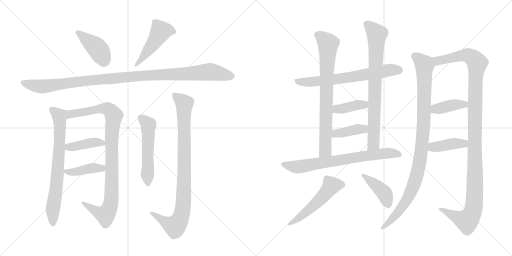
t = 0.00 s
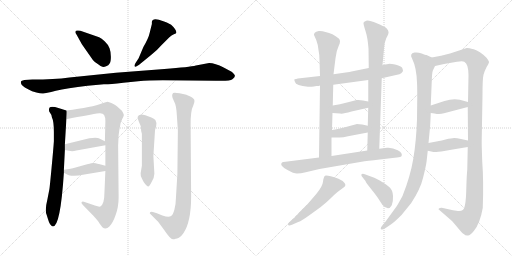
t = 3.27 s
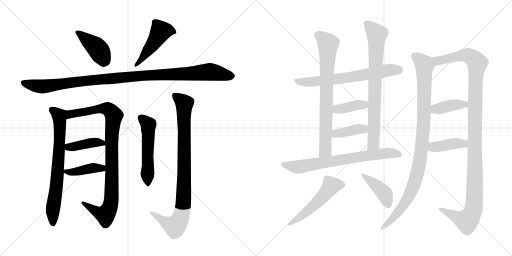
t = 6.54 s
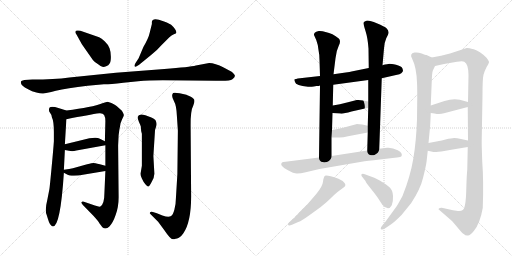
t = 9.81 s
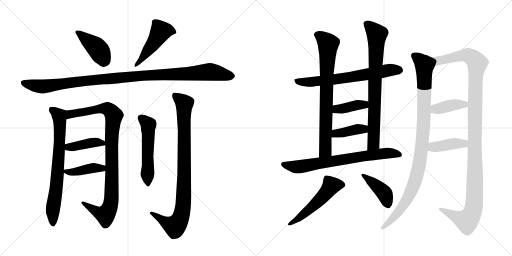
t = 13.08 s
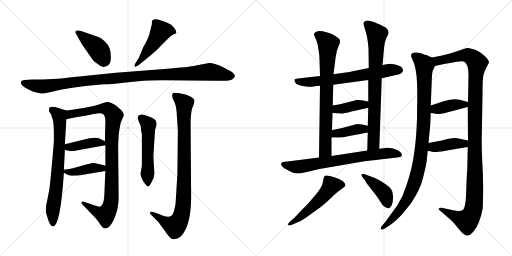
t = 16.35 s

The animated SVG that drew these frames (rendered in a browser with its animation timeline set to each time). Animation: 21 CSS @keyframes rules; one cycle of 16.35 s.

<svg version="1.1" viewBox="0 0 2048 1024" xmlns="http://www.w3.org/2000/svg">
  <g stroke="lightgray" stroke-dasharray="1,1" stroke-width="1" transform="scale(4, 4)">
    <line x1="0" y1="0" x2="256" y2="256"></line>
    <line x1="256" y1="0" x2="0" y2="256"></line>
    <line x1="128" y1="0" x2="128" y2="256"></line>
    <line x1="0" y1="128" x2="256" y2="128"></line>
    <line x1="256" y1="0" x2="512" y2="256"></line>
    <line x1="512" y1="0" x2="256" y2="256"></line>
    <line x1="384" y1="0" x2="384" y2="256"></line>
    <line x1="256" y1="128" x2="512" y2="128"></line>
  </g>
<g transform="scale(1, -1) translate(0, -850)">
   <style type="text/css">
    @keyframes keyframes0 {
      from {
       stroke: black;
       stroke-dashoffset: 416;
       stroke-width: 128;
       }
       58% {
       animation-timing-function: step-end;
       stroke: black;
       stroke-dashoffset: 0;
       stroke-width: 128;
       }
       to {
       stroke: black;
       stroke-width: 1024;
       }
       }
       #make-me-a-hanzi-animation-0 {
         animation: keyframes0 0.588542s both;
         animation-delay: 0.000000s;
         animation-timing-function: linear;
       }
    @keyframes keyframes1 {
      from {
       stroke: black;
       stroke-dashoffset: 480;
       stroke-width: 128;
       }
       61% {
       animation-timing-function: step-end;
       stroke: black;
       stroke-dashoffset: 0;
       stroke-width: 128;
       }
       to {
       stroke: black;
       stroke-width: 1024;
       }
       }
       #make-me-a-hanzi-animation-1 {
         animation: keyframes1 0.640625s both;
         animation-delay: 0.588542s;
         animation-timing-function: linear;
       }
    @keyframes keyframes2 {
      from {
       stroke: black;
       stroke-dashoffset: 1097;
       stroke-width: 128;
       }
       78% {
       animation-timing-function: step-end;
       stroke: black;
       stroke-dashoffset: 0;
       stroke-width: 128;
       }
       to {
       stroke: black;
       stroke-width: 1024;
       }
       }
       #make-me-a-hanzi-animation-2 {
         animation: keyframes2 1.142741s both;
         animation-delay: 1.229167s;
         animation-timing-function: linear;
       }
    @keyframes keyframes3 {
      from {
       stroke: black;
       stroke-dashoffset: 731;
       stroke-width: 128;
       }
       70% {
       animation-timing-function: step-end;
       stroke: black;
       stroke-dashoffset: 0;
       stroke-width: 128;
       }
       to {
       stroke: black;
       stroke-width: 1024;
       }
       }
       #make-me-a-hanzi-animation-3 {
         animation: keyframes3 0.844889s both;
         animation-delay: 2.371908s;
         animation-timing-function: linear;
       }
    @keyframes keyframes4 {
      from {
       stroke: black;
       stroke-dashoffset: 962;
       stroke-width: 128;
       }
       76% {
       animation-timing-function: step-end;
       stroke: black;
       stroke-dashoffset: 0;
       stroke-width: 128;
       }
       to {
       stroke: black;
       stroke-width: 1024;
       }
       }
       #make-me-a-hanzi-animation-4 {
         animation: keyframes4 1.032878s both;
         animation-delay: 3.216797s;
         animation-timing-function: linear;
       }
    @keyframes keyframes5 {
      from {
       stroke: black;
       stroke-dashoffset: 408;
       stroke-width: 128;
       }
       57% {
       animation-timing-function: step-end;
       stroke: black;
       stroke-dashoffset: 0;
       stroke-width: 128;
       }
       to {
       stroke: black;
       stroke-width: 1024;
       }
       }
       #make-me-a-hanzi-animation-5 {
         animation: keyframes5 0.582031s both;
         animation-delay: 4.249675s;
         animation-timing-function: linear;
       }
    @keyframes keyframes6 {
      from {
       stroke: black;
       stroke-dashoffset: 409;
       stroke-width: 128;
       }
       57% {
       animation-timing-function: step-end;
       stroke: black;
       stroke-dashoffset: 0;
       stroke-width: 128;
       }
       to {
       stroke: black;
       stroke-width: 1024;
       }
       }
       #make-me-a-hanzi-animation-6 {
         animation: keyframes6 0.582845s both;
         animation-delay: 4.831706s;
         animation-timing-function: linear;
       }
    @keyframes keyframes7 {
      from {
       stroke: black;
       stroke-dashoffset: 535;
       stroke-width: 128;
       }
       64% {
       animation-timing-function: step-end;
       stroke: black;
       stroke-dashoffset: 0;
       stroke-width: 128;
       }
       to {
       stroke: black;
       stroke-width: 1024;
       }
       }
       #make-me-a-hanzi-animation-7 {
         animation: keyframes7 0.685384s both;
         animation-delay: 5.414551s;
         animation-timing-function: linear;
       }
    @keyframes keyframes8 {
      from {
       stroke: black;
       stroke-dashoffset: 914;
       stroke-width: 128;
       }
       75% {
       animation-timing-function: step-end;
       stroke: black;
       stroke-dashoffset: 0;
       stroke-width: 128;
       }
       to {
       stroke: black;
       stroke-width: 1024;
       }
       }
       #make-me-a-hanzi-animation-8 {
         animation: keyframes8 0.993815s both;
         animation-delay: 6.099935s;
         animation-timing-function: linear;
       }
    @keyframes keyframes9 {
      from {
       stroke: black;
       stroke-dashoffset: 676;
       stroke-width: 128;
       }
       69% {
       animation-timing-function: step-end;
       stroke: black;
       stroke-dashoffset: 0;
       stroke-width: 128;
       }
       to {
       stroke: black;
       stroke-width: 1024;
       }
       }
       #make-me-a-hanzi-animation-9 {
         animation: keyframes9 0.800130s both;
         animation-delay: 7.093750s;
         animation-timing-function: linear;
       }
    @keyframes keyframes10 {
      from {
       stroke: black;
       stroke-dashoffset: 768;
       stroke-width: 128;
       }
       71% {
       animation-timing-function: step-end;
       stroke: black;
       stroke-dashoffset: 0;
       stroke-width: 128;
       }
       to {
       stroke: black;
       stroke-width: 1024;
       }
       }
       #make-me-a-hanzi-animation-10 {
         animation: keyframes10 0.875000s both;
         animation-delay: 7.893880s;
         animation-timing-function: linear;
       }
    @keyframes keyframes11 {
      from {
       stroke: black;
       stroke-dashoffset: 784;
       stroke-width: 128;
       }
       72% {
       animation-timing-function: step-end;
       stroke: black;
       stroke-dashoffset: 0;
       stroke-width: 128;
       }
       to {
       stroke: black;
       stroke-width: 1024;
       }
       }
       #make-me-a-hanzi-animation-11 {
         animation: keyframes11 0.888021s both;
         animation-delay: 8.768880s;
         animation-timing-function: linear;
       }
    @keyframes keyframes12 {
      from {
       stroke: black;
       stroke-dashoffset: 392;
       stroke-width: 128;
       }
       56% {
       animation-timing-function: step-end;
       stroke: black;
       stroke-dashoffset: 0;
       stroke-width: 128;
       }
       to {
       stroke: black;
       stroke-width: 1024;
       }
       }
       #make-me-a-hanzi-animation-12 {
         animation: keyframes12 0.569010s both;
         animation-delay: 9.656901s;
         animation-timing-function: linear;
       }
    @keyframes keyframes13 {
      from {
       stroke: black;
       stroke-dashoffset: 393;
       stroke-width: 128;
       }
       56% {
       animation-timing-function: step-end;
       stroke: black;
       stroke-dashoffset: 0;
       stroke-width: 128;
       }
       to {
       stroke: black;
       stroke-width: 1024;
       }
       }
       #make-me-a-hanzi-animation-13 {
         animation: keyframes13 0.569824s both;
         animation-delay: 10.225911s;
         animation-timing-function: linear;
       }
    @keyframes keyframes14 {
      from {
       stroke: black;
       stroke-dashoffset: 725;
       stroke-width: 128;
       }
       70% {
       animation-timing-function: step-end;
       stroke: black;
       stroke-dashoffset: 0;
       stroke-width: 128;
       }
       to {
       stroke: black;
       stroke-width: 1024;
       }
       }
       #make-me-a-hanzi-animation-14 {
         animation: keyframes14 0.840007s both;
         animation-delay: 10.795735s;
         animation-timing-function: linear;
       }
    @keyframes keyframes15 {
      from {
       stroke: black;
       stroke-dashoffset: 528;
       stroke-width: 128;
       }
       63% {
       animation-timing-function: step-end;
       stroke: black;
       stroke-dashoffset: 0;
       stroke-width: 128;
       }
       to {
       stroke: black;
       stroke-width: 1024;
       }
       }
       #make-me-a-hanzi-animation-15 {
         animation: keyframes15 0.679688s both;
         animation-delay: 11.635742s;
         animation-timing-function: linear;
       }
    @keyframes keyframes16 {
      from {
       stroke: black;
       stroke-dashoffset: 416;
       stroke-width: 128;
       }
       58% {
       animation-timing-function: step-end;
       stroke: black;
       stroke-dashoffset: 0;
       stroke-width: 128;
       }
       to {
       stroke: black;
       stroke-width: 1024;
       }
       }
       #make-me-a-hanzi-animation-16 {
         animation: keyframes16 0.588542s both;
         animation-delay: 12.315430s;
         animation-timing-function: linear;
       }
    @keyframes keyframes17 {
      from {
       stroke: black;
       stroke-dashoffset: 1006;
       stroke-width: 128;
       }
       77% {
       animation-timing-function: step-end;
       stroke: black;
       stroke-dashoffset: 0;
       stroke-width: 128;
       }
       to {
       stroke: black;
       stroke-width: 1024;
       }
       }
       #make-me-a-hanzi-animation-17 {
         animation: keyframes17 1.068685s both;
         animation-delay: 12.903972s;
         animation-timing-function: linear;
       }
    @keyframes keyframes18 {
      from {
       stroke: black;
       stroke-dashoffset: 1201;
       stroke-width: 128;
       }
       80% {
       animation-timing-function: step-end;
       stroke: black;
       stroke-dashoffset: 0;
       stroke-width: 128;
       }
       to {
       stroke: black;
       stroke-width: 1024;
       }
       }
       #make-me-a-hanzi-animation-18 {
         animation: keyframes18 1.227376s both;
         animation-delay: 13.972657s;
         animation-timing-function: linear;
       }
    @keyframes keyframes19 {
      from {
       stroke: black;
       stroke-dashoffset: 394;
       stroke-width: 128;
       }
       56% {
       animation-timing-function: step-end;
       stroke: black;
       stroke-dashoffset: 0;
       stroke-width: 128;
       }
       to {
       stroke: black;
       stroke-width: 1024;
       }
       }
       #make-me-a-hanzi-animation-19 {
         animation: keyframes19 0.570638s both;
         animation-delay: 15.200033s;
         animation-timing-function: linear;
       }
    @keyframes keyframes20 {
      from {
       stroke: black;
       stroke-dashoffset: 406;
       stroke-width: 128;
       }
       57% {
       animation-timing-function: step-end;
       stroke: black;
       stroke-dashoffset: 0;
       stroke-width: 128;
       }
       to {
       stroke: black;
       stroke-width: 1024;
       }
       }
       #make-me-a-hanzi-animation-20 {
         animation: keyframes20 0.580404s both;
         animation-delay: 15.770671s;
         animation-timing-function: linear;
       }
</style>
<path d="M 396.5 701.0 L 321.5 727.0 Q 300.5 731.0 301.5 722.0 Q 300.5 719.0 306.5 711.0 L 327.5 673.0 L 371.5 610.0 Q 380.5 599.0 392.5 593.0 Q 403.5 584.0 409.5 583.0 Q 415.5 581.0 424.5 585.0 Q 434.5 588.0 438.5 596.0 Q 443.5 603.0 443.5 623.0 Q 443.5 642.0 438.5 656.0 Q 434.5 670.0 419.5 684.0 Q 405.5 697.0 396.5 701.0 Z" fill="lightgray"></path> 
<path d="M 554.5 617.0 L 541.5 597.0 Q 535.5 586.0 539.5 584.0 Q 540.5 580.0 556.5 591.0 L 605.5 631.0 Q 626.5 647.0 647.5 671.0 L 676.5 700.0 Q 686.5 709.0 695.5 713.0 Q 705.5 716.0 705.5 719.0 Q 705.5 732.0 684.5 751.0 Q 665.5 762.0 653.5 765.0 Q 609.5 783.0 607.5 762.0 L 607.5 754.0 L 598.5 718.0 Q 594.5 698.0 573.5 662.0 L 554.5 617.0 Z" fill="lightgray"></path> 
<path d="M 836.5 598.0 L 783.5 588.0 Q 759.5 582.0 657.5 574.0 L 463.5 559.0 L 277.5 540.0 Q 217.5 532.0 129.5 532.0 L 97.5 530.0 L 87.5 527.0 Q 83.5 526.0 83.5 520.0 Q 83.5 513.0 90.5 507.0 Q 97.5 501.0 112.5 493.0 Q 127.5 484.0 145.5 480.0 Q 163.5 475.0 172.5 476.0 Q 181.5 476.0 223.5 487.0 Q 266.5 497.0 350.5 507.0 L 415.5 513.0 Q 431.5 512.0 493.5 519.0 L 552.5 525.0 Q 593.5 529.0 651.5 529.0 L 863.5 527.0 Q 920.5 525.0 929.5 533.0 Q 939.5 541.0 939.5 546.0 Q 940.5 551.0 926.5 563.0 L 894.5 580.0 Q 860.5 598.0 836.5 598.0 Z" fill="lightgray"></path> 
<path d="M 186.5 -9.0 L 191.5 -25.0 Q 199.5 -54.0 211.5 -56.0 Q 241.5 -56.0 255.5 159.0 L 255.5 171.0 L 259.5 250.0 L 259.5 273.0 L 265.5 373.0 C 267.5 403.0 267.5 407.0 265.5 408.0 L 233.5 418.0 Q 205.5 427.0 197.5 419.0 Q 193.5 407.0 199.5 400.0 Q 205.5 393.0 207.5 381.0 Q 215.5 365.0 215.5 322.0 L 215.5 285.0 Q 213.5 255.0 206.5 181.0 Q 199.5 106.0 197.5 93.0 L 189.5 52.0 Q 178.5 8.0 186.5 -9.0 Z" fill="lightgray"></path> 
<path d="M 421.5 166.0 L 417.5 75.0 Q 417.5 34.0 401.5 24.0 Q 395.5 22.0 379.5 28.0 L 335.5 43.0 Q 329.5 45.0 326.5 42.0 Q 323.5 38.0 331.5 30.0 L 373.5 -13.0 Q 395.5 -37.0 397.5 -43.0 L 409.5 -59.0 Q 423.5 -70.0 437.5 -56.0 Q 451.5 -42.0 462.5 -10.0 Q 474.5 22.0 474.5 61.0 L 472.5 268.0 L 474.5 309.0 Q 476.5 329.0 480.5 347.0 Q 481.5 359.0 488.5 373.0 Q 495.5 386.0 495.5 390.0 Q 495.5 394.0 487.5 407.0 L 467.5 425.0 Q 465.5 427.0 455.5 433.0 L 445.5 438.0 L 430.5 443.0 Q 425.5 443.0 409.5 437.0 Q 369.5 421.0 265.5 408.0 C 235.5 404.0 236.5 367.0 265.5 373.0 Q 359.5 392.0 397.5 397.0 Q 411.5 398.0 416.5 390.0 Q 421.5 381.0 421.5 366.0 L 419.5 285.0 L 421.5 269.0 L 421.5 187.0 L 421.5 166.0 Z" fill="lightgray"></path> 
<path d="M 259.5 250.0 L 281.5 246.0 Q 291.5 244.0 305.5 248.0 L 421.5 269.0 C 443.5 273.0 443.5 273.0 419.5 285.0 L 399.5 295.0 Q 389.5 302.0 357.5 297.0 L 259.5 273.0 C 230.5 266.0 229.5 255.0 259.5 250.0 Z" fill="lightgray"></path> 
<path d="M 255.5 159.0 L 268.5 152.0 Q 275.5 147.0 295.5 147.0 Q 315.5 147.0 331.5 151.0 L 421.5 166.0 C 451.5 171.0 450.5 179.0 421.5 187.0 L 399.5 193.0 Q 377.5 198.0 373.5 198.0 Q 369.5 198.0 348.5 193.0 L 291.5 177.0 Q 279.5 174.0 255.5 171.0 C 237.5 169.0 237.5 169.0 255.5 159.0 Z" fill="lightgray"></path> 
<path d="M 617.5 155.0 L 613.5 226.0 L 619.5 320.0 Q 619.5 332.0 624.5 344.0 Q 629.5 356.0 621.5 370.0 Q 613.5 377.0 605.5 380.0 L 581.5 389.0 Q 554.5 398.0 550.5 382.0 Q 550.5 375.0 555.5 363.0 Q 561.5 350.0 563.5 343.0 Q 563.5 327.0 567.5 315.0 L 567.5 187.0 L 562.5 157.0 Q 561.5 147.0 567.5 136.0 Q 573.5 122.0 581.5 113.0 Q 589.5 104.0 592.5 104.0 Q 596.5 103.0 606.5 122.0 Q 617.5 141.0 617.5 155.0 Z" fill="lightgray"></path> 
<path d="M 711.5 327.0 L 709.5 154.0 L 703.5 55.0 Q 703.5 33.0 697.5 11.0 Q 691.5 -11.0 682.5 -15.0 Q 673.5 -20.0 649.5 -12.0 L 627.5 -3.0 L 611.5 2.0 Q 604.5 5.0 600.5 1.0 Q 596.5 -3.0 602.5 -7.0 L 632.5 -37.0 L 657.5 -71.0 Q 681.5 -107.0 691.5 -107.0 Q 697.5 -107.0 702.5 -105.0 Q 707.5 -104.0 715.5 -101.0 Q 723.5 -98.0 733.5 -83.0 Q 764.5 -38.0 764.5 64.0 L 762.5 347.0 Q 761.5 407.0 773.5 429.0 Q 779.5 442.0 777.5 449.0 Q 777.5 455.0 763.5 463.0 Q 749.5 470.0 745.5 471.0 L 718.5 477.0 Q 697.5 481.0 692.5 478.0 Q 688.5 474.0 688.5 467.0 Q 688.5 459.0 696.5 444.0 Q 705.5 429.0 707.5 387.0 L 711.5 327.0 Z" fill="lightgray"></path> 
<path d="M 1255.0 504.0 L 1266.0 506.0 Q 1277.0 506.0 1280.0 508.0 L 1333.0 511.0 L 1473.0 530.0 L 1527.0 537.0 L 1584.0 550.0 Q 1601.0 553.0 1605.0 557.0 Q 1609.0 560.0 1612.0 566.0 Q 1612.0 570.0 1609.0 578.0 Q 1604.0 586.0 1584.0 591.0 Q 1564.0 595.0 1558.0 595.0 Q 1552.0 595.0 1530.0 589.0 L 1475.0 578.0 L 1406.0 564.0 Q 1396.0 561.0 1334.0 553.0 L 1280.0 546.0 L 1200.0 537.0 Q 1180.0 534.0 1178.0 533.0 Q 1176.0 531.0 1180.0 522.0 Q 1183.0 507.0 1232.0 503.0 Q 1243.0 502.0 1255.0 504.0 Z" fill="lightgray"></path> 
<path d="M 1280.0 508.0 L 1276.0 220.0 C 1276.0 190.0 1326.0 196.0 1326.0 226.0 L 1326.0 300.0 L 1328.0 330.0 L 1330.0 398.0 L 1331.0 428.0 L 1333.0 511.0 L 1334.0 553.0 L 1342.0 617.0 Q 1345.0 647.0 1355.0 667.0 Q 1365.0 687.0 1355.0 696.0 Q 1331.0 717.0 1302.0 722.0 Q 1288.0 727.0 1275.0 726.0 Q 1263.0 724.0 1259.0 719.0 Q 1255.0 714.0 1256.0 710.0 L 1265.0 690.0 Q 1272.0 672.0 1274.0 650.0 Q 1278.0 631.0 1278.0 610.0 L 1280.0 546.0 L 1280.0 508.0 Z" fill="lightgray"></path> 
<path d="M 1517.0 255.0 L 1527.0 537.0 L 1530.0 589.0 L 1536.0 656.0 Q 1536.0 676.0 1545.0 697.0 Q 1556.0 717.0 1554.0 722.0 Q 1554.0 729.0 1546.0 737.0 Q 1539.0 744.0 1507.0 757.0 Q 1475.0 770.0 1465.0 767.0 Q 1455.0 764.0 1454.0 759.0 Q 1453.0 754.0 1462.0 726.0 Q 1471.0 698.0 1474.0 656.0 L 1475.0 578.0 L 1473.0 530.0 L 1473.0 444.0 L 1473.0 419.0 L 1471.0 347.0 L 1471.0 320.0 L 1469.0 248.0 C 1468.0 218.0 1516.0 225.0 1517.0 255.0 Z" fill="lightgray"></path> 
<path d="M 1330.0 398.0 L 1360.0 396.0 Q 1369.0 393.0 1406.0 404.0 L 1473.0 419.0 C 1502.0 426.0 1502.0 438.0 1473.0 444.0 L 1452.0 448.0 Q 1440.0 451.0 1427.0 450.0 L 1392.0 441.0 Q 1358.0 432.0 1331.0 428.0 C 1301.0 423.0 1300.0 400.0 1330.0 398.0 Z" fill="lightgray"></path> 
<path d="M 1326.0 300.0 L 1350.0 300.0 Q 1367.0 298.0 1392.0 305.0 L 1471.0 320.0 C 1500.0 326.0 1500.0 340.0 1471.0 347.0 L 1449.0 352.0 Q 1436.0 354.0 1428.0 354.0 L 1391.0 344.0 Q 1351.0 334.0 1328.0 330.0 C 1298.0 325.0 1296.0 300.0 1326.0 300.0 Z" fill="lightgray"></path> 
<path d="M 1276.0 220.0 L 1142.0 203.0 Q 1130.0 203.0 1128.0 200.0 Q 1115.0 189.0 1150.0 170.0 Q 1175.0 156.0 1188.0 156.0 Q 1202.0 156.0 1223.0 161.0 L 1278.0 174.0 L 1458.0 205.0 Q 1489.0 209.0 1545.0 215.0 Q 1602.0 221.0 1605.0 224.0 Q 1614.0 236.0 1591.0 249.0 Q 1569.0 261.0 1548.0 259.0 L 1517.0 255.0 L 1469.0 248.0 L 1326.0 226.0 L 1276.0 220.0 Z" fill="lightgray"></path> 
<path d="M 1179.0 -20.0 L 1158.0 -38.0 Q 1151.0 -45.0 1152.0 -49.0 Q 1154.0 -54.0 1168.0 -49.0 L 1193.0 -38.0 Q 1207.0 -33.0 1236.0 -12.0 L 1283.0 22.0 Q 1308.0 42.0 1324.0 58.0 Q 1340.0 74.0 1350.0 82.0 L 1373.0 99.0 Q 1386.0 106.0 1379.0 117.0 Q 1373.0 127.0 1354.0 135.0 Q 1306.0 152.0 1300.0 147.0 Q 1294.0 142.0 1292.0 123.0 Q 1290.0 104.0 1265.0 74.0 L 1230.0 33.0 L 1203.0 6.0 L 1179.0 -20.0 Z" fill="lightgray"></path> 
<path d="M 1454.0 136.0 L 1462.0 126.0 Q 1462.0 122.0 1486.0 92.0 Q 1510.0 62.0 1517.0 50.0 L 1530.0 30.0 Q 1554.0 4.0 1567.0 29.0 Q 1573.0 42.0 1572.0 66.0 Q 1571.0 90.0 1557.0 102.0 Q 1543.0 114.0 1519.0 128.0 Q 1496.0 141.0 1478.0 146.0 L 1462.0 152.0 Q 1450.0 157.0 1446.0 153.0 Q 1443.0 148.0 1454.0 136.0 Z" fill="lightgray"></path> 
<path d="M 1706.0 202.0 L 1711.0 247.0 L 1714.0 278.0 L 1720.0 340.0 Q 1721.0 348.0 1723.0 398.0 L 1723.0 428.0 L 1727.0 525.0 Q 1728.0 558.0 1731.0 567.0 L 1740.0 586.0 C 1750.0 609.0 1750.0 609.0 1727.0 620.0 L 1706.0 630.0 Q 1703.0 630.0 1687.0 636.0 Q 1672.0 642.0 1658.0 640.0 Q 1636.0 636.0 1649.0 614.0 Q 1666.0 580.0 1668.0 519.0 Q 1669.0 503.0 1669.0 461.0 L 1668.0 373.0 Q 1665.0 285.0 1653.0 214.0 Q 1641.0 143.0 1610.0 66.0 Q 1591.0 31.0 1586.0 24.0 L 1541.0 -38.0 L 1530.0 -51.0 Q 1522.0 -60.0 1523.0 -64.0 Q 1523.0 -74.0 1544.0 -61.0 L 1566.0 -46.0 Q 1577.0 -39.0 1606.0 -10.0 L 1645.0 38.0 Q 1682.0 95.0 1692.0 138.0 Q 1703.0 181.0 1706.0 202.0 Z" fill="lightgray"></path> 
<path d="M 1871.0 262.0 L 1869.0 170.0 Q 1867.0 158.0 1865.0 88.0 Q 1863.0 17.0 1851.0 10.0 Q 1845.0 5.0 1832.0 6.0 L 1812.0 9.0 L 1767.0 19.0 Q 1766.0 20.0 1760.0 18.0 Q 1754.0 16.0 1754.0 13.0 Q 1759.0 8.0 1762.0 6.0 L 1808.0 -34.0 Q 1823.0 -51.0 1836.0 -67.0 Q 1849.0 -83.0 1855.0 -86.0 Q 1863.0 -94.0 1872.0 -92.0 Q 1881.0 -92.0 1896.0 -73.0 Q 1920.0 -44.0 1931.0 18.0 Q 1935.0 123.0 1929.0 203.0 Q 1926.0 280.0 1927.0 299.0 L 1930.0 469.0 Q 1930.0 535.0 1934.0 551.0 Q 1938.0 566.0 1947.0 583.0 Q 1957.0 599.0 1956.0 603.0 Q 1955.0 607.0 1946.0 619.0 Q 1919.0 646.0 1895.0 653.0 Q 1871.0 659.0 1867.0 658.0 L 1800.0 636.0 L 1764.0 627.0 L 1727.0 620.0 C 1698.0 614.0 1711.0 579.0 1740.0 586.0 L 1776.0 594.0 L 1828.0 603.0 Q 1850.0 607.0 1857.0 603.0 Q 1874.0 594.0 1874.0 550.0 L 1872.0 442.0 L 1871.0 422.0 L 1872.0 288.0 L 1871.0 262.0 Z" fill="lightgray"></path> 
<path d="M 1723.0 398.0 L 1738.0 396.0 Q 1758.0 391.0 1776.0 397.0 L 1871.0 422.0 C 1900.0 430.0 1901.0 434.0 1872.0 442.0 L 1839.0 451.0 Q 1812.0 457.0 1778.0 446.0 L 1723.0 428.0 C 1694.0 419.0 1693.0 402.0 1723.0 398.0 Z" fill="lightgray"></path> 
<path d="M 1711.0 247.0 L 1725.0 244.0 Q 1737.0 241.0 1746.0 242.0 Q 1755.0 242.0 1805.0 251.0 L 1871.0 262.0 C 1901.0 267.0 1901.0 282.0 1872.0 288.0 L 1844.0 294.0 Q 1827.0 298.0 1817.0 298.0 Q 1807.0 298.0 1782.0 292.0 Q 1758.0 286.0 1751.0 285.0 L 1714.0 278.0 C 1685.0 272.0 1682.0 253.0 1711.0 247.0 Z" fill="lightgray"></path> 
      <clipPath id="make-me-a-hanzi-clip-0">
      <path d="M 396.5 701.0 L 321.5 727.0 Q 300.5 731.0 301.5 722.0 Q 300.5 719.0 306.5 711.0 L 327.5 673.0 L 371.5 610.0 Q 380.5 599.0 392.5 593.0 Q 403.5 584.0 409.5 583.0 Q 415.5 581.0 424.5 585.0 Q 434.5 588.0 438.5 596.0 Q 443.5 603.0 443.5 623.0 Q 443.5 642.0 438.5 656.0 Q 434.5 670.0 419.5 684.0 Q 405.5 697.0 396.5 701.0 Z" fill="lightgray"></path>
      </clipPath>
      <path clip-path="url(#make-me-a-hanzi-clip-0)" d="M 310.5 720.0 L 387.5 659.0 L 419.5 606.0 " fill="none" id="make-me-a-hanzi-animation-0" stroke-dasharray="288 576" stroke-linecap="round"></path>

      <clipPath id="make-me-a-hanzi-clip-1">
      <path d="M 554.5 617.0 L 541.5 597.0 Q 535.5 586.0 539.5 584.0 Q 540.5 580.0 556.5 591.0 L 605.5 631.0 Q 626.5 647.0 647.5 671.0 L 676.5 700.0 Q 686.5 709.0 695.5 713.0 Q 705.5 716.0 705.5 719.0 Q 705.5 732.0 684.5 751.0 Q 665.5 762.0 653.5 765.0 Q 609.5 783.0 607.5 762.0 L 607.5 754.0 L 598.5 718.0 Q 594.5 698.0 573.5 662.0 L 554.5 617.0 Z" fill="lightgray"></path>
      </clipPath>
      <path clip-path="url(#make-me-a-hanzi-clip-1)" d="M 697.5 722.0 L 673.5 729.0 L 642.5 724.0 L 604.5 663.0 L 542.5 590.0 " fill="none" id="make-me-a-hanzi-animation-1" stroke-dasharray="352 704" stroke-linecap="round"></path>

      <clipPath id="make-me-a-hanzi-clip-2">
      <path d="M 836.5 598.0 L 783.5 588.0 Q 759.5 582.0 657.5 574.0 L 463.5 559.0 L 277.5 540.0 Q 217.5 532.0 129.5 532.0 L 97.5 530.0 L 87.5 527.0 Q 83.5 526.0 83.5 520.0 Q 83.5 513.0 90.5 507.0 Q 97.5 501.0 112.5 493.0 Q 127.5 484.0 145.5 480.0 Q 163.5 475.0 172.5 476.0 Q 181.5 476.0 223.5 487.0 Q 266.5 497.0 350.5 507.0 L 415.5 513.0 Q 431.5 512.0 493.5 519.0 L 552.5 525.0 Q 593.5 529.0 651.5 529.0 L 863.5 527.0 Q 920.5 525.0 929.5 533.0 Q 939.5 541.0 939.5 546.0 Q 940.5 551.0 926.5 563.0 L 894.5 580.0 Q 860.5 598.0 836.5 598.0 Z" fill="lightgray"></path>
      </clipPath>
      <path clip-path="url(#make-me-a-hanzi-clip-2)" d="M 95.5 518.0 L 168.5 504.0 L 411.5 534.0 L 836.5 563.0 L 930.5 546.0 " fill="none" id="make-me-a-hanzi-animation-2" stroke-dasharray="969 1938" stroke-linecap="round"></path>

      <clipPath id="make-me-a-hanzi-clip-3">
      <path d="M 186.5 -9.0 L 191.5 -25.0 Q 199.5 -54.0 211.5 -56.0 Q 241.5 -56.0 255.5 159.0 L 255.5 171.0 L 259.5 250.0 L 259.5 273.0 L 265.5 373.0 C 267.5 403.0 267.5 407.0 265.5 408.0 L 233.5 418.0 Q 205.5 427.0 197.5 419.0 Q 193.5 407.0 199.5 400.0 Q 205.5 393.0 207.5 381.0 Q 215.5 365.0 215.5 322.0 L 215.5 285.0 Q 213.5 255.0 206.5 181.0 Q 199.5 106.0 197.5 93.0 L 189.5 52.0 Q 178.5 8.0 186.5 -9.0 Z" fill="lightgray"></path>
      </clipPath>
      <path clip-path="url(#make-me-a-hanzi-clip-3)" d="M 205.5 412.0 L 236.5 386.0 L 239.5 339.0 L 228.5 118.0 L 211.5 20.0 L 211.5 -47.0 " fill="none" id="make-me-a-hanzi-animation-3" stroke-dasharray="603 1206" stroke-linecap="round"></path>

      <clipPath id="make-me-a-hanzi-clip-4">
      <path d="M 421.5 166.0 L 417.5 75.0 Q 417.5 34.0 401.5 24.0 Q 395.5 22.0 379.5 28.0 L 335.5 43.0 Q 329.5 45.0 326.5 42.0 Q 323.5 38.0 331.5 30.0 L 373.5 -13.0 Q 395.5 -37.0 397.5 -43.0 L 409.5 -59.0 Q 423.5 -70.0 437.5 -56.0 Q 451.5 -42.0 462.5 -10.0 Q 474.5 22.0 474.5 61.0 L 472.5 268.0 L 474.5 309.0 Q 476.5 329.0 480.5 347.0 Q 481.5 359.0 488.5 373.0 Q 495.5 386.0 495.5 390.0 Q 495.5 394.0 487.5 407.0 L 467.5 425.0 Q 465.5 427.0 455.5 433.0 L 445.5 438.0 L 430.5 443.0 Q 425.5 443.0 409.5 437.0 Q 369.5 421.0 265.5 408.0 C 235.5 404.0 236.5 367.0 265.5 373.0 Q 359.5 392.0 397.5 397.0 Q 411.5 398.0 416.5 390.0 Q 421.5 381.0 421.5 366.0 L 419.5 285.0 L 421.5 269.0 L 421.5 187.0 L 421.5 166.0 Z" fill="lightgray"></path>
      </clipPath>
      <path clip-path="url(#make-me-a-hanzi-clip-4)" d="M 274.5 379.0 L 282.5 394.0 L 412.5 416.0 L 437.5 410.0 L 455.5 387.0 L 446.5 290.0 L 446.5 69.0 L 437.5 17.0 L 418.5 -9.0 L 331.5 37.0 " fill="none" id="make-me-a-hanzi-animation-4" stroke-dasharray="834 1668" stroke-linecap="round"></path>

      <clipPath id="make-me-a-hanzi-clip-5">
      <path d="M 259.5 250.0 L 281.5 246.0 Q 291.5 244.0 305.5 248.0 L 421.5 269.0 C 443.5 273.0 443.5 273.0 419.5 285.0 L 399.5 295.0 Q 389.5 302.0 357.5 297.0 L 259.5 273.0 C 230.5 266.0 229.5 255.0 259.5 250.0 Z" fill="lightgray"></path>
      </clipPath>
      <path clip-path="url(#make-me-a-hanzi-clip-5)" d="M 266.5 256.0 L 273.5 262.0 L 367.5 279.0 L 389.5 281.0 L 413.5 272.0 " fill="none" id="make-me-a-hanzi-animation-5" stroke-dasharray="280 560" stroke-linecap="round"></path>

      <clipPath id="make-me-a-hanzi-clip-6">
      <path d="M 255.5 159.0 L 268.5 152.0 Q 275.5 147.0 295.5 147.0 Q 315.5 147.0 331.5 151.0 L 421.5 166.0 C 451.5 171.0 450.5 179.0 421.5 187.0 L 399.5 193.0 Q 377.5 198.0 373.5 198.0 Q 369.5 198.0 348.5 193.0 L 291.5 177.0 Q 279.5 174.0 255.5 171.0 C 237.5 169.0 237.5 169.0 255.5 159.0 Z" fill="lightgray"></path>
      </clipPath>
      <path clip-path="url(#make-me-a-hanzi-clip-6)" d="M 263.5 165.0 L 288.5 161.0 L 414.5 182.0 " fill="none" id="make-me-a-hanzi-animation-6" stroke-dasharray="281 562" stroke-linecap="round"></path>

      <clipPath id="make-me-a-hanzi-clip-7">
      <path d="M 617.5 155.0 L 613.5 226.0 L 619.5 320.0 Q 619.5 332.0 624.5 344.0 Q 629.5 356.0 621.5 370.0 Q 613.5 377.0 605.5 380.0 L 581.5 389.0 Q 554.5 398.0 550.5 382.0 Q 550.5 375.0 555.5 363.0 Q 561.5 350.0 563.5 343.0 Q 563.5 327.0 567.5 315.0 L 567.5 187.0 L 562.5 157.0 Q 561.5 147.0 567.5 136.0 Q 573.5 122.0 581.5 113.0 Q 589.5 104.0 592.5 104.0 Q 596.5 103.0 606.5 122.0 Q 617.5 141.0 617.5 155.0 Z" fill="lightgray"></path>
      </clipPath>
      <path clip-path="url(#make-me-a-hanzi-clip-7)" d="M 562.5 380.0 L 593.5 347.0 L 590.5 113.0 " fill="none" id="make-me-a-hanzi-animation-7" stroke-dasharray="407 814" stroke-linecap="round"></path>

      <clipPath id="make-me-a-hanzi-clip-8">
      <path d="M 711.5 327.0 L 709.5 154.0 L 703.5 55.0 Q 703.5 33.0 697.5 11.0 Q 691.5 -11.0 682.5 -15.0 Q 673.5 -20.0 649.5 -12.0 L 627.5 -3.0 L 611.5 2.0 Q 604.5 5.0 600.5 1.0 Q 596.5 -3.0 602.5 -7.0 L 632.5 -37.0 L 657.5 -71.0 Q 681.5 -107.0 691.5 -107.0 Q 697.5 -107.0 702.5 -105.0 Q 707.5 -104.0 715.5 -101.0 Q 723.5 -98.0 733.5 -83.0 Q 764.5 -38.0 764.5 64.0 L 762.5 347.0 Q 761.5 407.0 773.5 429.0 Q 779.5 442.0 777.5 449.0 Q 777.5 455.0 763.5 463.0 Q 749.5 470.0 745.5 471.0 L 718.5 477.0 Q 697.5 481.0 692.5 478.0 Q 688.5 474.0 688.5 467.0 Q 688.5 459.0 696.5 444.0 Q 705.5 429.0 707.5 387.0 L 711.5 327.0 Z" fill="lightgray"></path>
      </clipPath>
      <path clip-path="url(#make-me-a-hanzi-clip-8)" d="M 698.5 470.0 L 737.5 436.0 L 732.5 19.0 L 716.5 -34.0 L 696.5 -55.0 L 606.5 -2.0 " fill="none" id="make-me-a-hanzi-animation-8" stroke-dasharray="786 1572" stroke-linecap="round"></path>

      <clipPath id="make-me-a-hanzi-clip-9">
      <path d="M 1255.0 504.0 L 1266.0 506.0 Q 1277.0 506.0 1280.0 508.0 L 1333.0 511.0 L 1473.0 530.0 L 1527.0 537.0 L 1584.0 550.0 Q 1601.0 553.0 1605.0 557.0 Q 1609.0 560.0 1612.0 566.0 Q 1612.0 570.0 1609.0 578.0 Q 1604.0 586.0 1584.0 591.0 Q 1564.0 595.0 1558.0 595.0 Q 1552.0 595.0 1530.0 589.0 L 1475.0 578.0 L 1406.0 564.0 Q 1396.0 561.0 1334.0 553.0 L 1280.0 546.0 L 1200.0 537.0 Q 1180.0 534.0 1178.0 533.0 Q 1176.0 531.0 1180.0 522.0 Q 1183.0 507.0 1232.0 503.0 Q 1243.0 502.0 1255.0 504.0 Z" fill="lightgray"></path>
      </clipPath>
      <path clip-path="url(#make-me-a-hanzi-clip-9)" d="M 1183.0 528.0 L 1222.0 521.0 L 1312.0 529.0 L 1557.0 569.0 L 1599.0 569.0 " fill="none" id="make-me-a-hanzi-animation-9" stroke-dasharray="548 1096" stroke-linecap="round"></path>

      <clipPath id="make-me-a-hanzi-clip-10">
      <path d="M 1280.0 508.0 L 1276.0 220.0 C 1276.0 190.0 1326.0 196.0 1326.0 226.0 L 1326.0 300.0 L 1328.0 330.0 L 1330.0 398.0 L 1331.0 428.0 L 1333.0 511.0 L 1334.0 553.0 L 1342.0 617.0 Q 1345.0 647.0 1355.0 667.0 Q 1365.0 687.0 1355.0 696.0 Q 1331.0 717.0 1302.0 722.0 Q 1288.0 727.0 1275.0 726.0 Q 1263.0 724.0 1259.0 719.0 Q 1255.0 714.0 1256.0 710.0 L 1265.0 690.0 Q 1272.0 672.0 1274.0 650.0 Q 1278.0 631.0 1278.0 610.0 L 1280.0 546.0 L 1280.0 508.0 Z" fill="lightgray"></path>
      </clipPath>
      <path clip-path="url(#make-me-a-hanzi-clip-10)" d="M 1270.0 710.0 L 1289.0 700.0 L 1313.0 675.0 L 1302.0 248.0 L 1281.0 228.0 " fill="none" id="make-me-a-hanzi-animation-10" stroke-dasharray="640 1280" stroke-linecap="round"></path>

      <clipPath id="make-me-a-hanzi-clip-11">
      <path d="M 1517.0 255.0 L 1527.0 537.0 L 1530.0 589.0 L 1536.0 656.0 Q 1536.0 676.0 1545.0 697.0 Q 1556.0 717.0 1554.0 722.0 Q 1554.0 729.0 1546.0 737.0 Q 1539.0 744.0 1507.0 757.0 Q 1475.0 770.0 1465.0 767.0 Q 1455.0 764.0 1454.0 759.0 Q 1453.0 754.0 1462.0 726.0 Q 1471.0 698.0 1474.0 656.0 L 1475.0 578.0 L 1473.0 530.0 L 1473.0 444.0 L 1473.0 419.0 L 1471.0 347.0 L 1471.0 320.0 L 1469.0 248.0 C 1468.0 218.0 1516.0 225.0 1517.0 255.0 Z" fill="lightgray"></path>
      </clipPath>
      <path clip-path="url(#make-me-a-hanzi-clip-11)" d="M 1464.0 757.0 L 1507.0 713.0 L 1494.0 276.0 L 1474.0 255.0 " fill="none" id="make-me-a-hanzi-animation-11" stroke-dasharray="656 1312" stroke-linecap="round"></path>

      <clipPath id="make-me-a-hanzi-clip-12">
      <path d="M 1330.0 398.0 L 1360.0 396.0 Q 1369.0 393.0 1406.0 404.0 L 1473.0 419.0 C 1502.0 426.0 1502.0 438.0 1473.0 444.0 L 1452.0 448.0 Q 1440.0 451.0 1427.0 450.0 L 1392.0 441.0 Q 1358.0 432.0 1331.0 428.0 C 1301.0 423.0 1300.0 400.0 1330.0 398.0 Z" fill="lightgray"></path>
      </clipPath>
      <path clip-path="url(#make-me-a-hanzi-clip-12)" d="M 1338.0 405.0 L 1347.0 414.0 L 1458.0 431.0 L 1466.0 438.0 " fill="none" id="make-me-a-hanzi-animation-12" stroke-dasharray="264 528" stroke-linecap="round"></path>

      <clipPath id="make-me-a-hanzi-clip-13">
      <path d="M 1326.0 300.0 L 1350.0 300.0 Q 1367.0 298.0 1392.0 305.0 L 1471.0 320.0 C 1500.0 326.0 1500.0 340.0 1471.0 347.0 L 1449.0 352.0 Q 1436.0 354.0 1428.0 354.0 L 1391.0 344.0 Q 1351.0 334.0 1328.0 330.0 C 1298.0 325.0 1296.0 300.0 1326.0 300.0 Z" fill="lightgray"></path>
      </clipPath>
      <path clip-path="url(#make-me-a-hanzi-clip-13)" d="M 1332.0 307.0 L 1344.0 316.0 L 1464.0 340.0 " fill="none" id="make-me-a-hanzi-animation-13" stroke-dasharray="265 530" stroke-linecap="round"></path>

      <clipPath id="make-me-a-hanzi-clip-14">
      <path d="M 1276.0 220.0 L 1142.0 203.0 Q 1130.0 203.0 1128.0 200.0 Q 1115.0 189.0 1150.0 170.0 Q 1175.0 156.0 1188.0 156.0 Q 1202.0 156.0 1223.0 161.0 L 1278.0 174.0 L 1458.0 205.0 Q 1489.0 209.0 1545.0 215.0 Q 1602.0 221.0 1605.0 224.0 Q 1614.0 236.0 1591.0 249.0 Q 1569.0 261.0 1548.0 259.0 L 1517.0 255.0 L 1469.0 248.0 L 1326.0 226.0 L 1276.0 220.0 Z" fill="lightgray"></path>
      </clipPath>
      <path clip-path="url(#make-me-a-hanzi-clip-14)" d="M 1136.0 192.0 L 1192.0 182.0 L 1543.0 237.0 L 1600.0 231.0 " fill="none" id="make-me-a-hanzi-animation-14" stroke-dasharray="597 1194" stroke-linecap="round"></path>

      <clipPath id="make-me-a-hanzi-clip-15">
      <path d="M 1179.0 -20.0 L 1158.0 -38.0 Q 1151.0 -45.0 1152.0 -49.0 Q 1154.0 -54.0 1168.0 -49.0 L 1193.0 -38.0 Q 1207.0 -33.0 1236.0 -12.0 L 1283.0 22.0 Q 1308.0 42.0 1324.0 58.0 Q 1340.0 74.0 1350.0 82.0 L 1373.0 99.0 Q 1386.0 106.0 1379.0 117.0 Q 1373.0 127.0 1354.0 135.0 Q 1306.0 152.0 1300.0 147.0 Q 1294.0 142.0 1292.0 123.0 Q 1290.0 104.0 1265.0 74.0 L 1230.0 33.0 L 1203.0 6.0 L 1179.0 -20.0 Z" fill="lightgray"></path>
      </clipPath>
      <path clip-path="url(#make-me-a-hanzi-clip-15)" d="M 1370.0 110.0 L 1324.0 105.0 L 1264.0 36.0 L 1199.0 -20.0 L 1157.0 -45.0 " fill="none" id="make-me-a-hanzi-animation-15" stroke-dasharray="400 800" stroke-linecap="round"></path>

      <clipPath id="make-me-a-hanzi-clip-16">
      <path d="M 1454.0 136.0 L 1462.0 126.0 Q 1462.0 122.0 1486.0 92.0 Q 1510.0 62.0 1517.0 50.0 L 1530.0 30.0 Q 1554.0 4.0 1567.0 29.0 Q 1573.0 42.0 1572.0 66.0 Q 1571.0 90.0 1557.0 102.0 Q 1543.0 114.0 1519.0 128.0 Q 1496.0 141.0 1478.0 146.0 L 1462.0 152.0 Q 1450.0 157.0 1446.0 153.0 Q 1443.0 148.0 1454.0 136.0 Z" fill="lightgray"></path>
      </clipPath>
      <path clip-path="url(#make-me-a-hanzi-clip-16)" d="M 1450.0 150.0 L 1539.0 75.0 L 1551.0 33.0 " fill="none" id="make-me-a-hanzi-animation-16" stroke-dasharray="288 576" stroke-linecap="round"></path>

      <clipPath id="make-me-a-hanzi-clip-17">
      <path d="M 1706.0 202.0 L 1711.0 247.0 L 1714.0 278.0 L 1720.0 340.0 Q 1721.0 348.0 1723.0 398.0 L 1723.0 428.0 L 1727.0 525.0 Q 1728.0 558.0 1731.0 567.0 L 1740.0 586.0 C 1750.0 609.0 1750.0 609.0 1727.0 620.0 L 1706.0 630.0 Q 1703.0 630.0 1687.0 636.0 Q 1672.0 642.0 1658.0 640.0 Q 1636.0 636.0 1649.0 614.0 Q 1666.0 580.0 1668.0 519.0 Q 1669.0 503.0 1669.0 461.0 L 1668.0 373.0 Q 1665.0 285.0 1653.0 214.0 Q 1641.0 143.0 1610.0 66.0 Q 1591.0 31.0 1586.0 24.0 L 1541.0 -38.0 L 1530.0 -51.0 Q 1522.0 -60.0 1523.0 -64.0 Q 1523.0 -74.0 1544.0 -61.0 L 1566.0 -46.0 Q 1577.0 -39.0 1606.0 -10.0 L 1645.0 38.0 Q 1682.0 95.0 1692.0 138.0 Q 1703.0 181.0 1706.0 202.0 Z" fill="lightgray"></path>
      </clipPath>
      <path clip-path="url(#make-me-a-hanzi-clip-17)" d="M 1658.0 625.0 L 1674.0 616.0 L 1698.0 588.0 L 1697.0 388.0 L 1681.0 212.0 L 1657.0 115.0 L 1632.0 57.0 L 1587.0 -5.0 L 1531.0 -60.0 " fill="none" id="make-me-a-hanzi-animation-17" stroke-dasharray="878 1756" stroke-linecap="round"></path>

      <clipPath id="make-me-a-hanzi-clip-18">
      <path d="M 1871.0 262.0 L 1869.0 170.0 Q 1867.0 158.0 1865.0 88.0 Q 1863.0 17.0 1851.0 10.0 Q 1845.0 5.0 1832.0 6.0 L 1812.0 9.0 L 1767.0 19.0 Q 1766.0 20.0 1760.0 18.0 Q 1754.0 16.0 1754.0 13.0 Q 1759.0 8.0 1762.0 6.0 L 1808.0 -34.0 Q 1823.0 -51.0 1836.0 -67.0 Q 1849.0 -83.0 1855.0 -86.0 Q 1863.0 -94.0 1872.0 -92.0 Q 1881.0 -92.0 1896.0 -73.0 Q 1920.0 -44.0 1931.0 18.0 Q 1935.0 123.0 1929.0 203.0 Q 1926.0 280.0 1927.0 299.0 L 1930.0 469.0 Q 1930.0 535.0 1934.0 551.0 Q 1938.0 566.0 1947.0 583.0 Q 1957.0 599.0 1956.0 603.0 Q 1955.0 607.0 1946.0 619.0 Q 1919.0 646.0 1895.0 653.0 Q 1871.0 659.0 1867.0 658.0 L 1800.0 636.0 L 1764.0 627.0 L 1727.0 620.0 C 1698.0 614.0 1711.0 579.0 1740.0 586.0 L 1776.0 594.0 L 1828.0 603.0 Q 1850.0 607.0 1857.0 603.0 Q 1874.0 594.0 1874.0 550.0 L 1872.0 442.0 L 1871.0 422.0 L 1872.0 288.0 L 1871.0 262.0 Z" fill="lightgray"></path>
      </clipPath>
      <path clip-path="url(#make-me-a-hanzi-clip-18)" d="M 1734.0 616.0 L 1754.0 607.0 L 1869.0 629.0 L 1889.0 620.0 L 1909.0 595.0 L 1901.0 511.0 L 1900.0 109.0 L 1894.0 16.0 L 1879.0 -21.0 L 1866.0 -33.0 L 1760.0 12.0 " fill="none" id="make-me-a-hanzi-animation-18" stroke-dasharray="1073 2146" stroke-linecap="round"></path>

      <clipPath id="make-me-a-hanzi-clip-19">
      <path d="M 1723.0 398.0 L 1738.0 396.0 Q 1758.0 391.0 1776.0 397.0 L 1871.0 422.0 C 1900.0 430.0 1901.0 434.0 1872.0 442.0 L 1839.0 451.0 Q 1812.0 457.0 1778.0 446.0 L 1723.0 428.0 C 1694.0 419.0 1693.0 402.0 1723.0 398.0 Z" fill="lightgray"></path>
      </clipPath>
      <path clip-path="url(#make-me-a-hanzi-clip-19)" d="M 1732.0 406.0 L 1742.0 414.0 L 1865.0 437.0 " fill="none" id="make-me-a-hanzi-animation-19" stroke-dasharray="266 532" stroke-linecap="round"></path>

      <clipPath id="make-me-a-hanzi-clip-20">
      <path d="M 1711.0 247.0 L 1725.0 244.0 Q 1737.0 241.0 1746.0 242.0 Q 1755.0 242.0 1805.0 251.0 L 1871.0 262.0 C 1901.0 267.0 1901.0 282.0 1872.0 288.0 L 1844.0 294.0 Q 1827.0 298.0 1817.0 298.0 Q 1807.0 298.0 1782.0 292.0 Q 1758.0 286.0 1751.0 285.0 L 1714.0 278.0 C 1685.0 272.0 1682.0 253.0 1711.0 247.0 Z" fill="lightgray"></path>
      </clipPath>
      <path clip-path="url(#make-me-a-hanzi-clip-20)" d="M 1720.0 254.0 L 1732.0 262.0 L 1815.0 276.0 L 1856.0 275.0 L 1863.0 282.0 " fill="none" id="make-me-a-hanzi-animation-20" stroke-dasharray="278 556" stroke-linecap="round"></path>

</g>
</svg>
